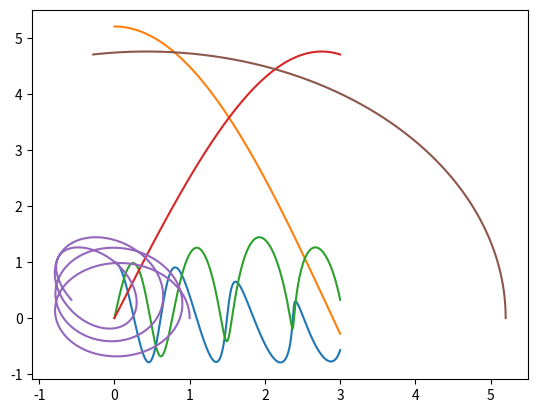

Write the Python code that produced this figure.
#!/usr/bin/env python
# coding: utf-8

# In[1]:


import numpy as np
import matplotlib.pyplot as plt
import scipy as sc


# In[2]:


# Set variables
delta_t = 0.0001 #0.0001
G = 39.5
M_sun = 1
M_jupiter = M_sun


# In[3]:


# Create parameters

t = np.arange(0,3,delta_t)

x_earth = 1.0*t 
y_earth = 0.0*t

x_jupiter = 5.2*t
y_jupiter = 0.0*t

v_x_earth = 0.0*t
v_y_earth = 6.18*t

v_x_jupiter = 0.0*t
v_y_jupiter = 2.63*t

a_x_earth = np.zeros(len(t)-1)
a_x_earth_jup = np.zeros(len(t)-1)
a_y_earth = np.zeros(len(t)-1)
a_y_earth_jup = np.zeros(len(t)-1)

a_x_jupiter = np.zeros(len(t)-1)
a_y_jupiter = np.zeros(len(t)-1) 

# Set up initial conditions

x_earth[0] = 1.0
y_earth[0] = 0.0
x_jupiter[0] = 5.2
y_jupiter[0] = 0.0
v_x_earth[0] = 0.0
v_y_earth[0] = 6.18
v_x_jupiter[0] = 0.0
v_y_jupiter[0] = 2.63


# In[4]:


# Calculate acceleration values
def acceleration(x, y, Mass):
    # Calculate radial value
    r = (x**2 + y**2)**0.5
    # Calculate acceleration values
    a_x = -1*G*Mass*x/(r**3)
    a_y = -1*G*Mass*y/(r**3)
    return a_x, a_y


# In[5]:


# Calculate velocity values
def velocity(v_x_old, v_y_old, a_x, a_y):
    v_x_new = v_x_old + a_x * delta_t
    v_y_new = v_y_old + a_y * delta_t
    return v_x_new, v_y_new


# In[6]:


# Calculate position values
def position(x_old, y_old, v_x, v_y, a_x, a_y):
    x_new = x_old + v_x*delta_t + a_x*(delta_t**2)
    y_new = y_old + v_y*delta_t + a_y*(delta_t**2)
    return x_new, y_new


# In[7]:


# Start for loop
for i in range(len(t)-1):
    
    #JUPITER PARAMETER CALCULATIONS
    
    # Calculate Jupiter acceleration values
    a_x_jupiter[i], a_y_jupiter[i] = acceleration(x_jupiter[i],y_jupiter[i], M_sun)
    
    # Calculate Jupiter velocity values                                          
    v_x_jupiter[i+1], v_y_jupiter[i+1] = velocity(v_x_jupiter[i], v_y_jupiter[i], a_x_jupiter[i], a_y_jupiter[i])
                                              
    # Calculate Jupiter position values        
    x_jupiter[i+1], y_jupiter[i+1] = position(x_jupiter[i], y_jupiter[i], v_x_jupiter[i+1], v_y_jupiter[i+1], a_x_jupiter[i], a_y_jupiter[i])                                          
    
    
    #EARTH PARAMETER CALCULATIONS
    
    # Calculate Earth acceleration values
    a_x_earth[i], a_y_earth[i] = acceleration(x_earth[i],y_earth[i], M_sun)
    a_x_earth_jup[i], a_y_earth_jup[i] = acceleration(x_earth[i]-x_jupiter[i],y_earth[i]-y_jupiter[i], M_jupiter)
    a_x_earth[i] = a_x_earth[i] + a_x_earth_jup[i]
    a_y_earth[i] = a_y_earth[i] + a_y_earth_jup[i]
    
    # Calculate Earth velocity values
    v_x_earth[i+1], v_y_earth[i+1] = velocity(v_x_earth[i], v_y_earth[i], a_x_earth[i], a_y_earth[i])
     
    # Calculate Earth position values    
    x_earth[i+1], y_earth[i+1] = position(x_earth[i], y_earth[i], v_x_earth[i+1], v_y_earth[i+1], a_x_earth[i], a_y_earth[i])


# In[8]:


# Plot x vs y, x vs t, y vs t
#MAKE FEATURES AXES ETC
plt.plot(t, x_earth)
plt.show()
plt.plot(t, x_jupiter)
plt.show()
plt.plot(t, y_earth)
plt.show()
plt.plot(t, y_jupiter)
plt.show()
plt.plot(x_earth, y_earth)
plt.show()
plt.plot(x_jupiter, y_jupiter)


# In[ ]:




